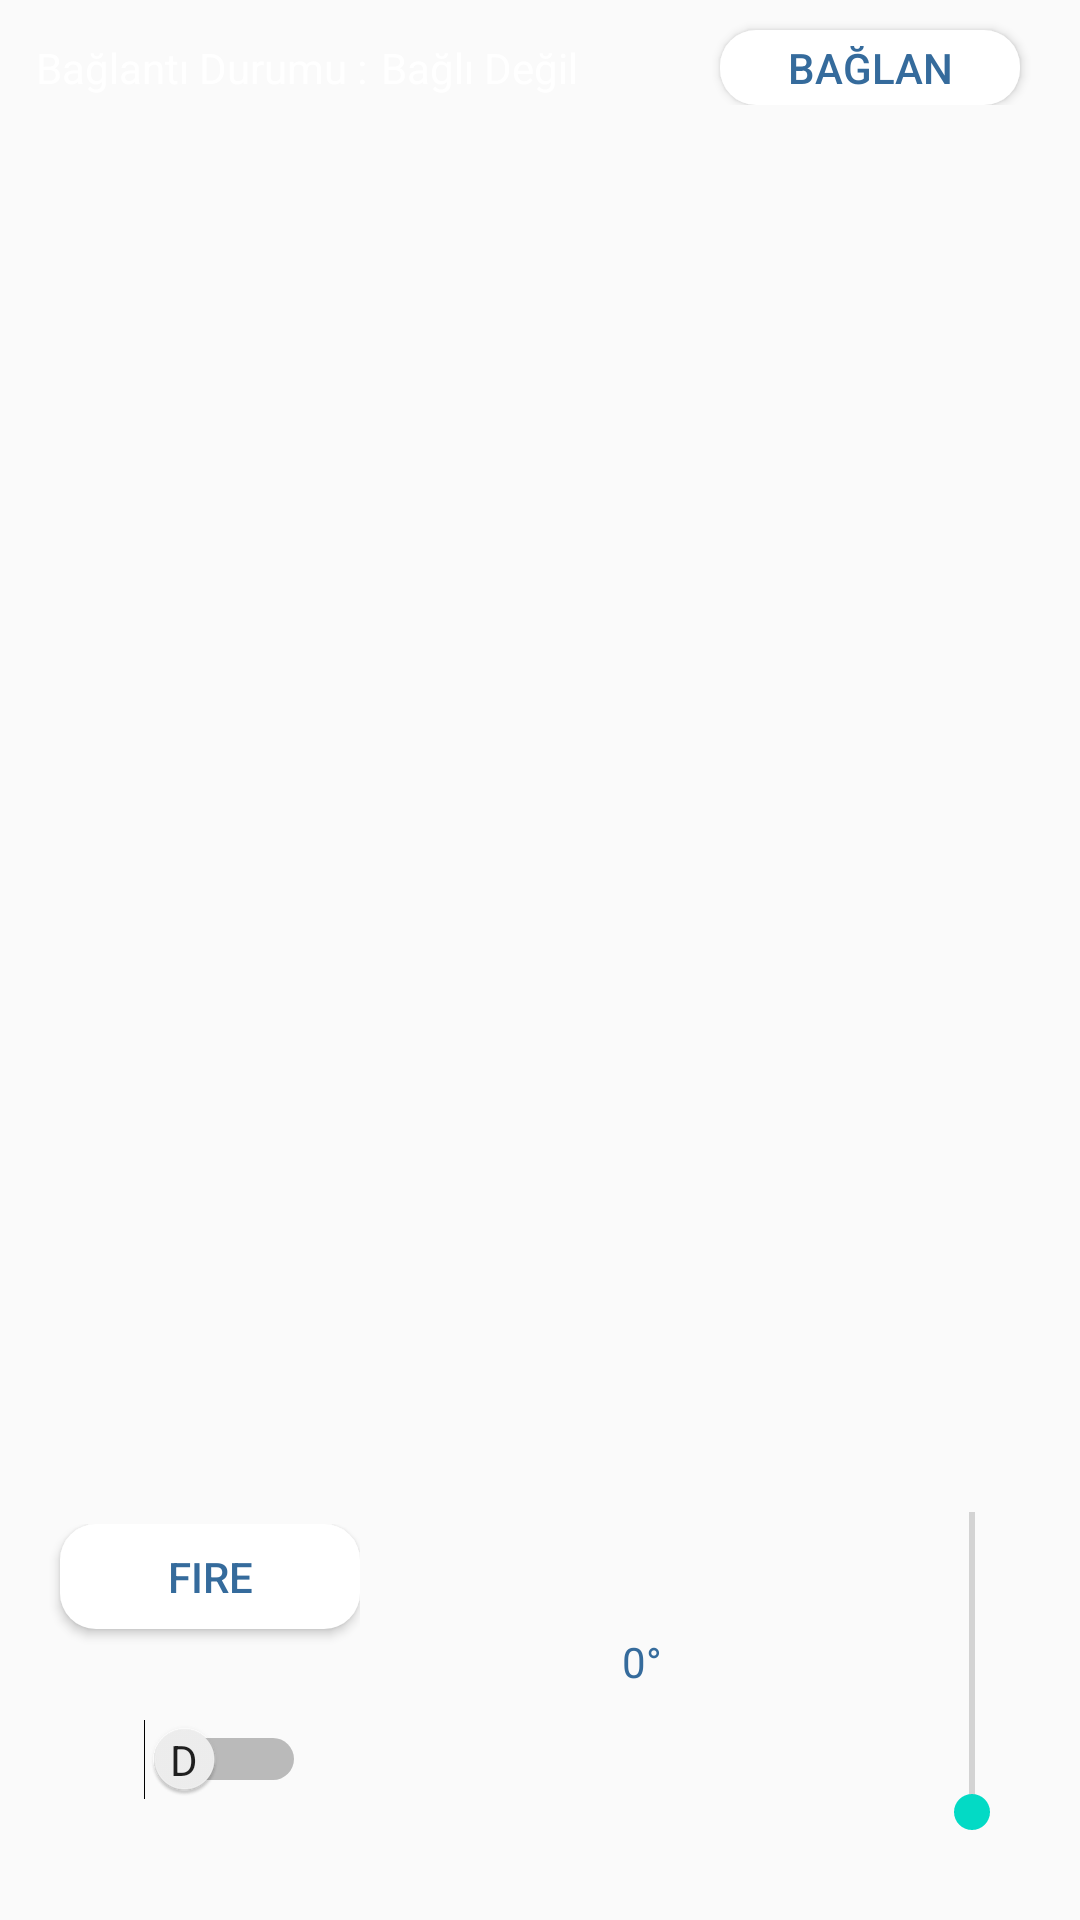

This screen was rendered from an Android layout file. Write that file and the resources it references.
<!-- AndroidManifest.xml: application theme Theme.XPark -->
<!-- res/layout/activity_entrance.xml -->
<?xml version="1.0" encoding="utf-8"?>
<LinearLayout xmlns:android="http://schemas.android.com/apk/res/android"
    xmlns:app="http://schemas.android.com/apk/res-auto"
    xmlns:tools="http://schemas.android.com/tools"
    android:layout_width="match_parent"
    android:layout_height="match_parent"
    android:background="@drawable/gradient_background"
    android:gravity="center"
    android:orientation="vertical"
    tools:context=".Activities.EntranceActivity">

    <LinearLayout
        android:layout_width="match_parent"
        android:layout_height="wrap_content"
        android:orientation="horizontal">
        <TextView
            android:id="@+id/baglantiDurumuBilgiTextView"
            android:layout_width="115dp"
            android:layout_height="wrap_content"
            android:layout_marginTop="10dp"
            android:layout_marginStart="12dp"
            android:text="@string/baglanti_durumu_bilgi_text"
            android:textAlignment="viewStart"
            android:textColor="#ffffff"
            android:textSize="14sp" />

        <TextView
            android:id="@+id/baglantiDurumuTextView"
            android:layout_width="100dp"
            android:layout_height="wrap_content"
            android:layout_marginTop="10dp"
            android:text="@string/baglanti_durumu_text"
            android:textAlignment="viewStart"
            android:textColor="#ffffff"
            android:textSize="14sp" />

        <View
            android:layout_width="0dp"
            android:layout_height="0dp"
            android:layout_weight="1" />

        <Button
            android:id="@+id/connect_button"
            android:layout_width="100dp"
            android:layout_height="25dp"
            android:layout_marginTop="10dp"
            android:background="@drawable/rounded_button_background"
            android:text="@string/sign_in"
            android:textColor="#356b9c"
            android:textSize="14sp" />

        <View
            android:layout_width="20dp"
            android:layout_height="0dp"
            android:layout_weight="0" />

    </LinearLayout>

    <View
        android:layout_width="0dp"
        android:layout_height="0dp"
        android:layout_weight="1" />

    <LinearLayout
        android:layout_width="match_parent"
        android:layout_height="wrap_content"
        android:orientation="horizontal"
        android:layout_marginBottom="20dp">
        <LinearLayout
            android:layout_width="wrap_content"
            android:layout_height="wrap_content"
            android:orientation="vertical"
            android:layout_gravity="center">
            <Button
                android:id="@+id/fire_button"
                android:layout_width="100dp"
                android:layout_height="35dp"
                android:layout_marginStart="20dp"
                android:background="@drawable/rounded_button_background"
                android:text="@string/fire_button_text"
                android:textColor="#356b9c"
                android:textSize="14sp"/>

            <Switch
                android:id="@+id/switcher"
                android:layout_width="wrap_content"
                android:layout_marginTop="30dp"
                android:layout_marginStart="15dp"
                android:layout_height="wrap_content"
                android:layout_gravity="center"
                android:fontFamily="sans-serif-condensed"
                android:textOff="@string/gear_d_text"
                android:showText="true"
                android:textOn="@string/gear_r_text"/>

        </LinearLayout>

        <View
            android:layout_width="0dp"
            android:layout_height="0dp"
            android:layout_weight="1" />

        <TextView
            android:id="@+id/wheelAngleText"
            android:layout_width="wrap_content"
            android:layout_height="wrap_content"
            android:textColor="#356b9c"
            android:textSize="14sp"
            android:layout_gravity="center"
            android:text="0°">
        </TextView>

        <View
            android:layout_width="0dp"
            android:layout_height="0dp"
            android:layout_weight="1" />

        <FrameLayout
            android:layout_width="32dp"
            android:layout_height="132dp">

            <SeekBar
                android:id="@+id/seekBarThrottle"
                android:layout_width="132dp"
                android:layout_height="32dp"
                android:layout_gravity="center"
                android:rotation="270" />

        </FrameLayout>

        <View
            android:layout_width="20dp"
            android:layout_height="0dp"
            android:layout_weight="0" />

    </LinearLayout>




</LinearLayout>
<!-- resources referenced by this layout -->
<resources>
  <!-- drawable rounded_button_background (drawable) -->
  <?xml version="1.0" encoding="utf-8"?>
  <selector xmlns:android="http://schemas.android.com/apk/res/android">
      <item android:state_pressed="true" >
          <shape android:shape="rectangle"  >
              <corners android:radius="12dp" />
              <solid android:color="#ffffff"/>
          </shape>
      </item>
      <item android:state_focused="true">
          <shape android:shape="rectangle"  >
              <corners android:radius="12dp" />
              <solid android:color="#ffffff"/>
          </shape>
      </item>
      <item >
          <shape android:shape="rectangle"  >
              <corners android:radius="12dp" />
              <solid android:color="#ffffff"/>
          </shape>
      </item>
  </selector>
  <string name="baglanti_durumu_bilgi_text">Bağlantı Durumu :</string>
  <string name="baglanti_durumu_text">Bağlı Değil</string>
  <string name="fire_button_text">Fire</string>
  <string name="gear_d_text">D</string>
  <string name="gear_r_text">R</string>
  <string name="sign_in">BAĞLAN</string>
  <style name="Theme.XPark" parent="Theme.AppCompat.Light.DarkActionBar">
          
          <item name="colorPrimary">@color/purple_500</item>
          <item name="colorPrimaryDark">@color/purple_700</item>
          <item name="colorAccent">@color/teal_200</item>
          
      </style>
  <!-- not gathered from this repository: default colours our renderer supplied (Android Studio template values) -->
  <color name="purple_500">#FF6200EE</color>
  <color name="purple_700">#FF3700B3</color>
  <color name="teal_200">#FF03DAC5</color>
</resources>
